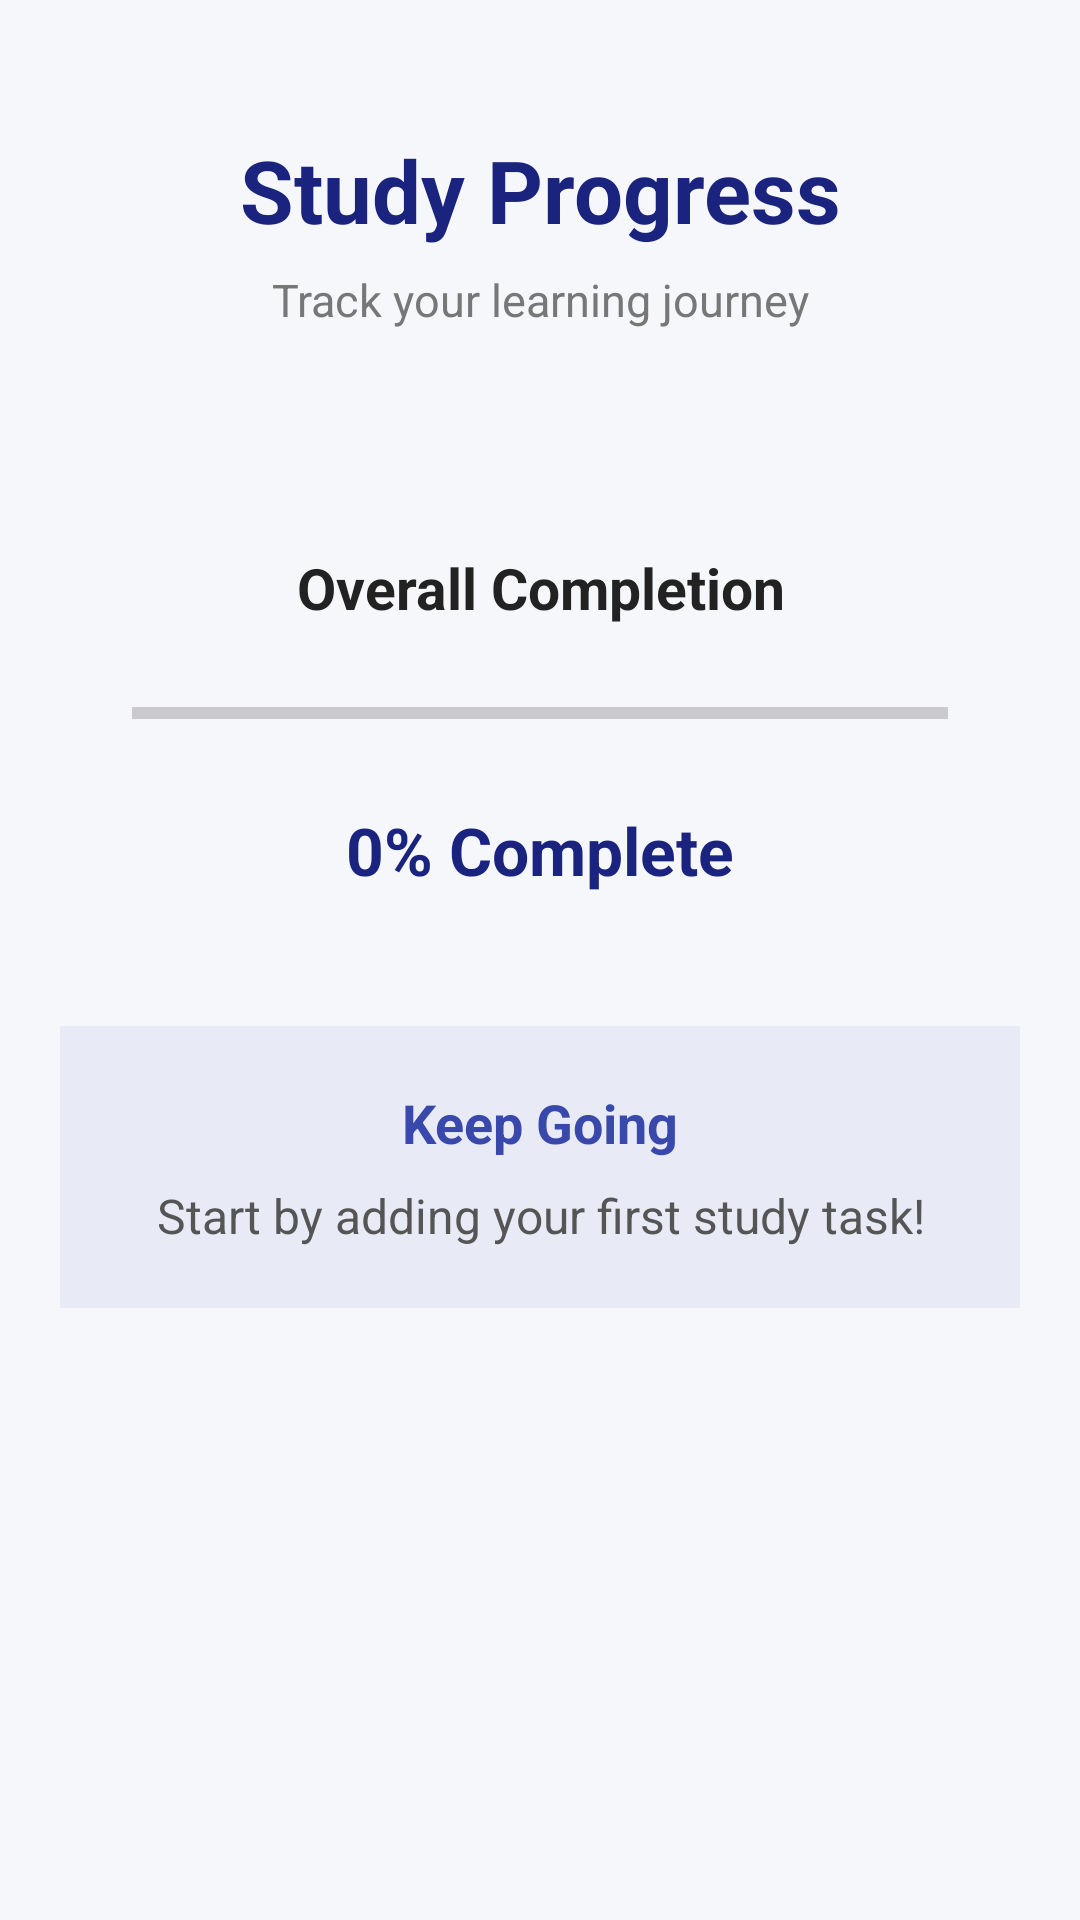

Write the Android layout XML for this screen, with the resource values it uses.
<!-- AndroidManifest.xml: application theme Theme.AIStudyPlanner2 -->
<!-- res/layout/activity_progress.xml -->
<?xml version="1.0" encoding="utf-8"?>
<ScrollView
    xmlns:android="http://schemas.android.com/apk/res/android"
    android:layout_width="match_parent"
    android:layout_height="match_parent"
    android:background="#F5F7FB"
    android:fillViewport="true">

    <LinearLayout
        android:layout_width="match_parent"
        android:layout_height="wrap_content"
        android:orientation="vertical"
        android:padding="20dp">

        
        <LinearLayout
            android:layout_width="match_parent"
            android:layout_height="wrap_content"
            android:orientation="vertical"
            android:gravity="center"
            android:background="@drawable/rounded_card"
            android:padding="24dp"
            android:elevation="4dp">

            <TextView
                android:layout_width="match_parent"
                android:layout_height="wrap_content"
                android:text="Study Progress"
                android:textSize="29sp"
                android:textStyle="bold"
                android:textColor="#1A237E"
                android:gravity="center" />

            <TextView
                android:layout_width="match_parent"
                android:layout_height="wrap_content"
                android:text="Track your learning journey"
                android:textSize="15sp"
                android:textColor="#777777"
                android:gravity="center"
                android:layout_marginTop="7dp" />

        </LinearLayout>

        
        <LinearLayout
            android:layout_width="match_parent"
            android:layout_height="wrap_content"
            android:orientation="vertical"
            android:background="@drawable/rounded_card"
            android:padding="24dp"
            android:elevation="4dp"
            android:layout_marginTop="25dp">

            <TextView
                android:layout_width="match_parent"
                android:layout_height="wrap_content"
                android:text="Overall Completion"
                android:textSize="19sp"
                android:textStyle="bold"
                android:textColor="#222222"
                android:gravity="center"
                android:layout_marginBottom="20dp" />

            <ProgressBar
                android:id="@+id/studyProgress"
                style="?android:attr/progressBarStyleHorizontal"
                android:layout_width="match_parent"
                android:layout_height="18dp"
                android:max="100"
                android:progress="0"
                android:progressTint="#3949AB" />

            <TextView
                android:id="@+id/tvProgress"
                android:layout_width="match_parent"
                android:layout_height="wrap_content"
                android:text="0% Complete"
                android:textSize="22sp"
                android:textStyle="bold"
                android:textColor="#1A237E"
                android:gravity="center"
                android:layout_marginTop="22dp" />

        </LinearLayout>

        
        <LinearLayout
            android:layout_width="match_parent"
            android:layout_height="wrap_content"
            android:orientation="vertical"
            android:background="#E8EAF6"
            android:padding="20dp"
            android:layout_marginTop="20dp">

            <TextView
                android:layout_width="match_parent"
                android:layout_height="wrap_content"
                android:text="Keep Going"
                android:textSize="18sp"
                android:textStyle="bold"
                android:textColor="#3949AB"
                android:gravity="center" />

            <TextView
                android:id="@+id/tvMotivation"
                android:layout_width="match_parent"
                android:layout_height="wrap_content"
                android:text="Start by adding your first study task!"
                android:textSize="16sp"
                android:textColor="#555555"
                android:gravity="center"
                android:layout_marginTop="8dp" />

        </LinearLayout>

    </LinearLayout>

</ScrollView>
<!-- resources referenced by this layout -->
<resources>
  <style name="Theme.AIStudyPlanner2" parent="Theme.Material3.DayNight.NoActionBar">
  
          <item name="android:windowLightStatusBar">true</item>
          <item name="android:statusBarColor">#F5F7FB</item>
          <item name="android:navigationBarColor">#F5F7FB</item>
  
      </style>
</resources>
